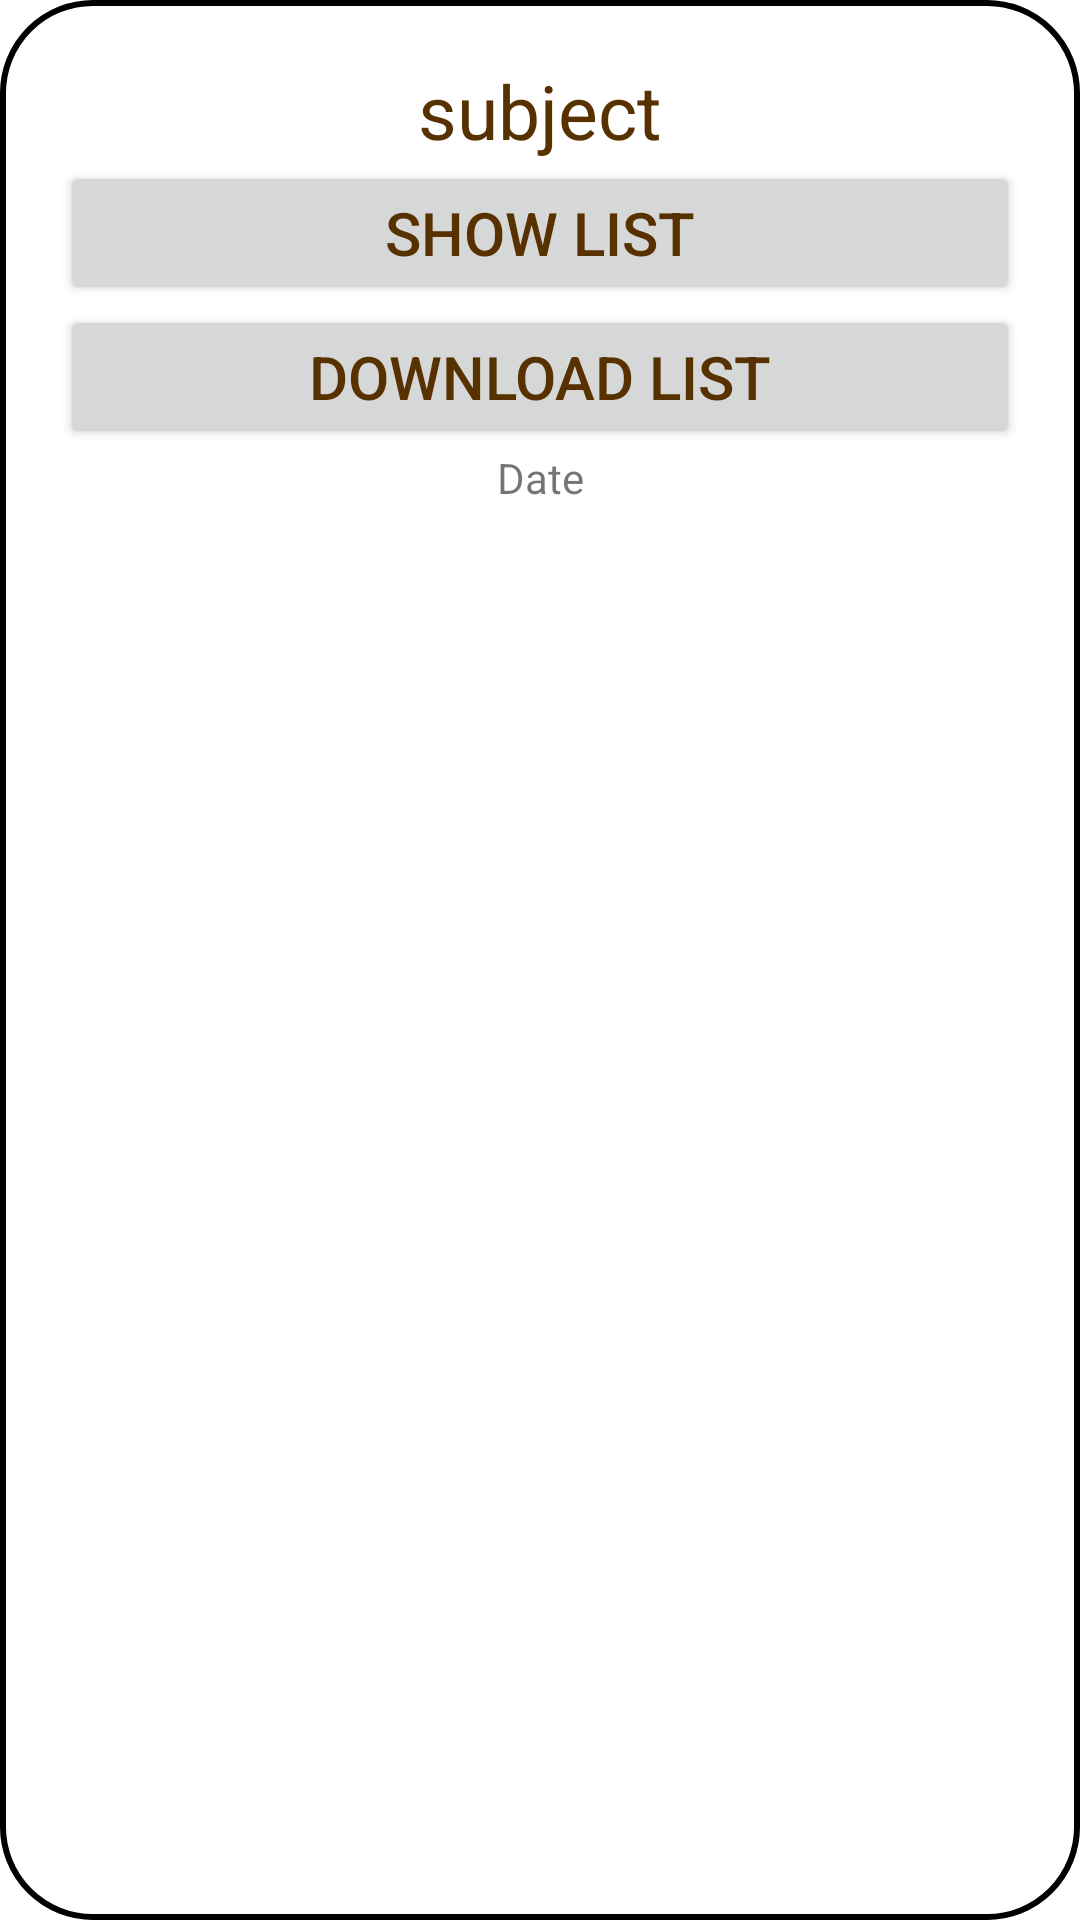

Android layout source for this screen:
<!-- AndroidManifest.xml: application theme Theme.BMDCEvents -->
<!-- res/layout/final_list_card.xml -->
<?xml version="1.0" encoding="utf-8"?>
<LinearLayout
    xmlns:android="http://schemas.android.com/apk/res/android"
    android:layout_width="match_parent"
    android:layout_height="wrap_content"
    android:background="@drawable/row_style"
    android:orientation="vertical"
    android:padding="20sp">

    <TextView
        android:id="@+id/event_card_subject"
        android:layout_width="match_parent"
        android:layout_height="wrap_content"
        android:gravity="center"
        android:text="@string/subject"
        android:textSize="25sp"
        android:textColor="@color/teal_200"/>

    <Button
        android:id="@+id/event_card_show_users_list"
        android:layout_width="match_parent"
        android:layout_height="wrap_content"
        android:gravity="center"
        android:text="@string/show_list"
        android:textSize="20sp"
        android:textColor="@color/teal_200"/>

    <androidx.recyclerview.widget.RecyclerView
        android:id="@+id/event_card_users_list_recyclerview"
        android:layout_width="match_parent"
        android:layout_height="match_parent"
        android:visibility="gone"/>

    <Button
        android:id="@+id/event_card_download_users_list"
        android:layout_width="match_parent"
        android:layout_height="wrap_content"
        android:gravity="center"
        android:text="@string/download_list"
        android:textSize="20sp"
        android:textColor="@color/teal_200"/>

    <TextView
        android:id="@+id/event_card_date"
        android:layout_width="match_parent"
        android:layout_height="wrap_content"
        android:gravity="center"
        android:text="Date"/>

</LinearLayout>
<!-- resources referenced by this layout -->
<resources>
  <color name="teal_200">#583101</color>
  <!-- drawable row_style (drawable-v24) -->
  <?xml version="1.0" encoding="utf-8"?>
  <shape xmlns:android="http://schemas.android.com/apk/res/android" android:shape="rectangle">
  
      <corners android:radius="30dp"/>
      <stroke android:width="2dp" android:color="@color/black"/>
  
  </shape>
  <string name="download_list">Download list</string>
  <string name="show_list">Show list</string>
  <string name="subject">subject</string>
  <style name="Theme.BMDCEvents" parent="Theme.MaterialComponents.DayNight.NoActionBar">
          
          <item name="colorPrimary">@color/purple_500</item>
          <item name="colorPrimaryVariant">@color/purple_700</item>
          <item name="colorOnPrimary">@color/white</item>
          
          <item name="colorSecondary">@color/teal_200</item>
          <item name="colorSecondaryVariant">@color/teal_700</item>
          <item name="colorOnSecondary">@color/black</item>
          
          <item name="android:statusBarColor" tools:targetApi="l">?attr/colorPrimaryVariant</item>
          
      </style>
  <color name="black">#000000</color>
  <color name="purple_500">#D4A276</color>
  <color name="purple_700">#6F4518</color>
  <color name="white">#FFFFFF</color>
  <color name="teal_700">#8b5e34</color>
</resources>
